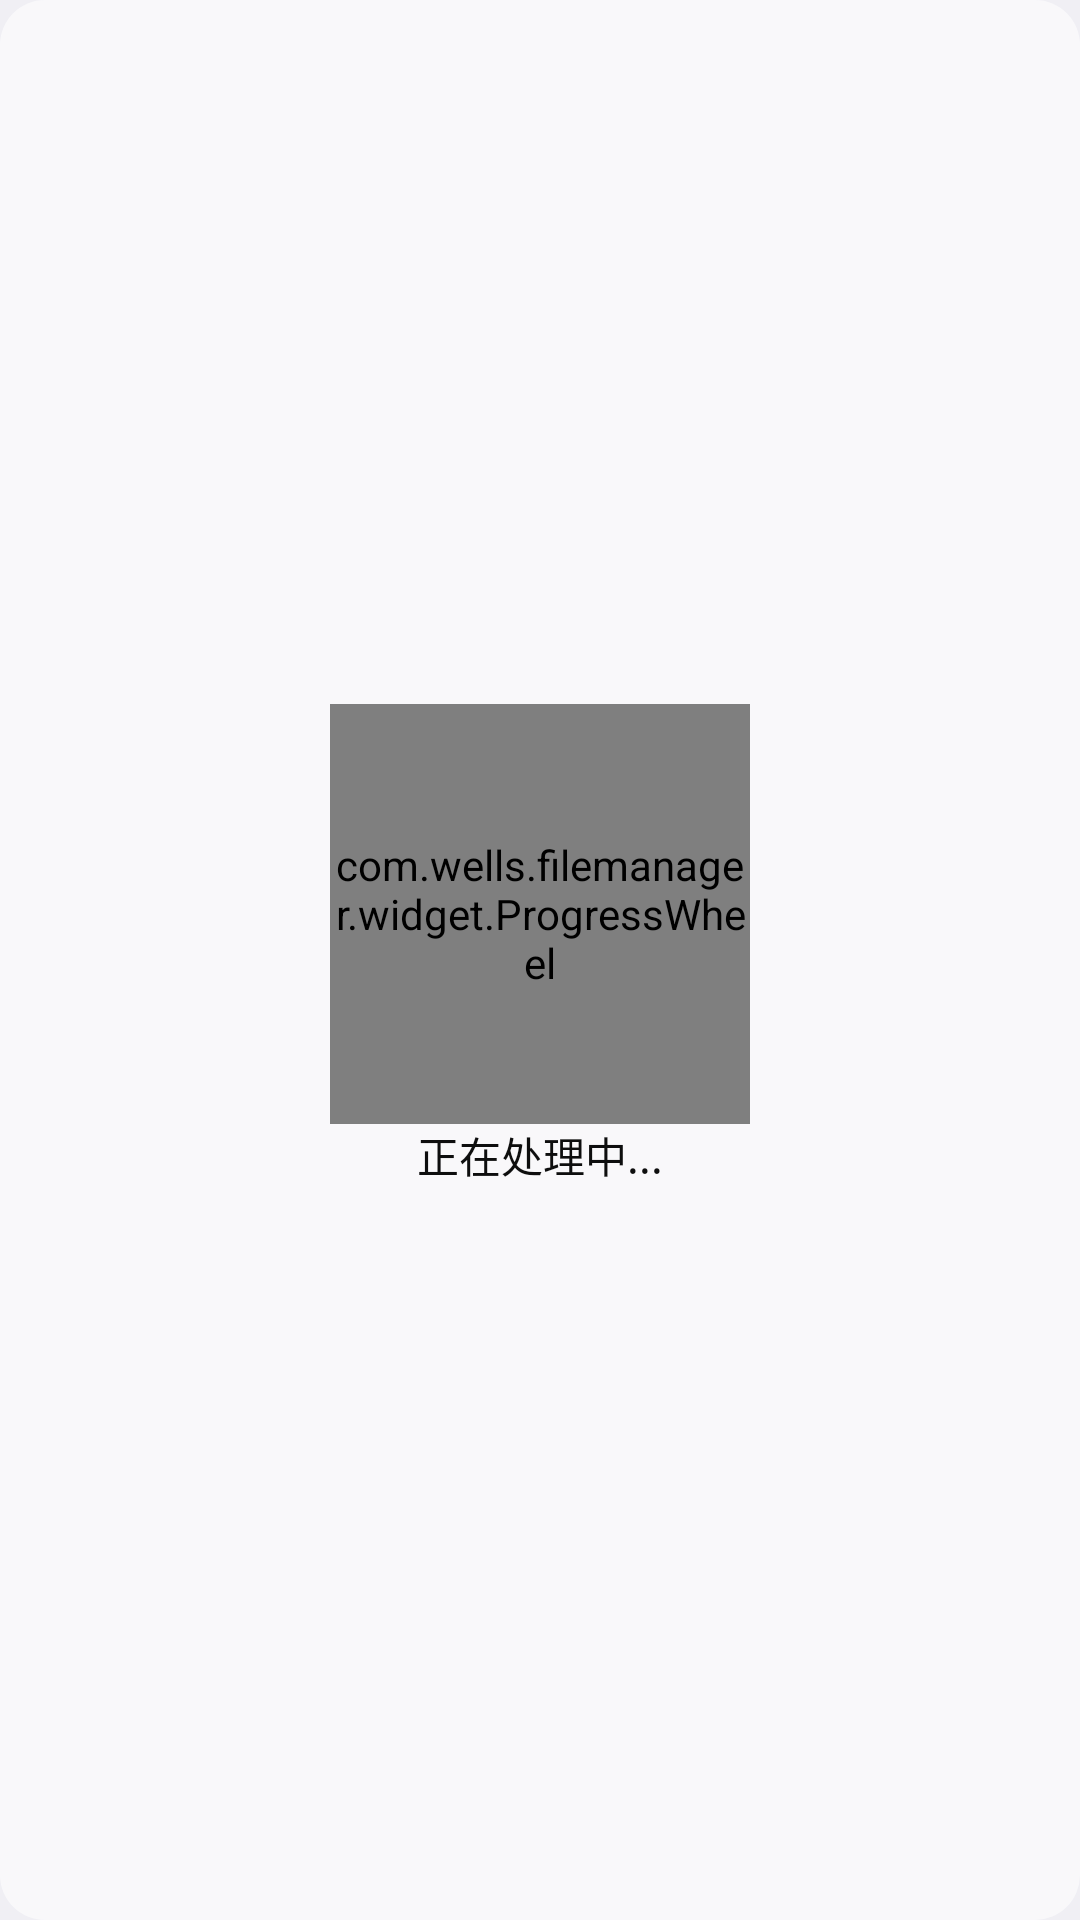

Layout XML and referenced resources for this Android screen:
<!-- AndroidManifest.xml: application theme AppTheme -->
<!-- res/layout/layout_progress.xml -->
<?xml version="1.0" encoding="utf-8"?>
<RelativeLayout xmlns:android="http://schemas.android.com/apk/res/android"
    xmlns:wheel="http://schemas.android.com/apk/res-auto"
    android:layout_width="match_parent"
    android:layout_height="match_parent"
    android:background="@drawable/shape_loading"
    android:gravity="center" >

    <LinearLayout
        android:layout_width="match_parent"
        android:layout_height="match_parent"
        android:layout_centerInParent="true"
        android:gravity="center"
        android:orientation="vertical"
        android:padding="10dp" >

        <com.wells.filemanager.widget.ProgressWheel
            android:id="@+id/progress_wheel"
            android:layout_width="@dimen/loading_bar_size"
            android:layout_height="@dimen/loading_bar_size"
            android:layout_gravity="center_horizontal"
            wheel:matProg_barColor="@color/colorPrimaryDark"
            wheel:matProg_circleRadius="@dimen/matProg_circleRadius"
            wheel:matProg_progressIndeterminate="true" />

        <TextView
            android:id="@+id/msg"
            android:layout_width="wrap_content"
            android:layout_height="wrap_content"
            android:paddingBottom="10dp"
            android:text="@string/loading"
            android:textColor="@color/dialog_txt"
            android:textSize="14sp" />
    </LinearLayout>

</RelativeLayout>
<!-- resources referenced by this layout -->
<resources>
  <color name="colorPrimaryDark">#0074BF</color>
  <color name="dialog_txt">#0E0E0E</color>
  <dimen name="loading_bar_size">140dp</dimen>
  <dimen name="matProg_circleRadius">30dp</dimen>
  <!-- drawable shape_loading (drawable) -->
  <?xml version="1.0" encoding="utf-8"?>
  <shape xmlns:android="http://schemas.android.com/apk/res/android" >
  
      <corners android:radius="15dp" />
  
      <solid android:color="#99FFFFFF" />
  
  </shape>
  <string name="loading">正在处理中...</string>
  <style name="AppTheme" parent="Theme.AppCompat.Light.NoActionBar">
          
          <item name="colorPrimary">@color/colorPrimary</item>
          <item name="colorPrimaryDark">@color/colorPrimaryDark</item>
         
  
          <item name="colorAccent">#ff0000</item>
          <item name="android:windowBackground">@color/windowBackground</item>
          <item name="android:textColorPrimary">@android:color/white</item>
          <item name="colorControlNormal">@android:color/white</item>
          
  
          <item name="actionOverflowMenuStyle">@style/OverflowMenuStyle</item>
          <item name="alertDialogTheme">@style/MyAlertDialogStyle</item>
  
  </style>
  <color name="colorPrimary">#1F7FCD</color>
  <color name="windowBackground">#F0EFF4</color>
  <style name="OverflowMenuStyle" parent="@style/Widget.AppCompat.Light.PopupMenu.Overflow">
          <item name="overlapAnchor">false</item>
          <item name="android:dropDownWidth">wrap_content</item>
          <item name="android:paddingRight">5dp</item>
          <item name="android:popupBackground">?attr/colorPrimary</item>
          <item name="android:dropDownVerticalOffset">9dp</item>
          <item name="android:dropDownHorizontalOffset">0dip</item>
      </style>
  <style name="MyAlertDialogStyle" parent="Theme.AppCompat.Light.Dialog.Alert">
          
          <item name="colorAccent">#FFC107</item>
          
          <item name="android:textColorPrimary">#FFFFFF</item>
          
          <item name="android:background">#4CAF50</item>
      </style>
</resources>
